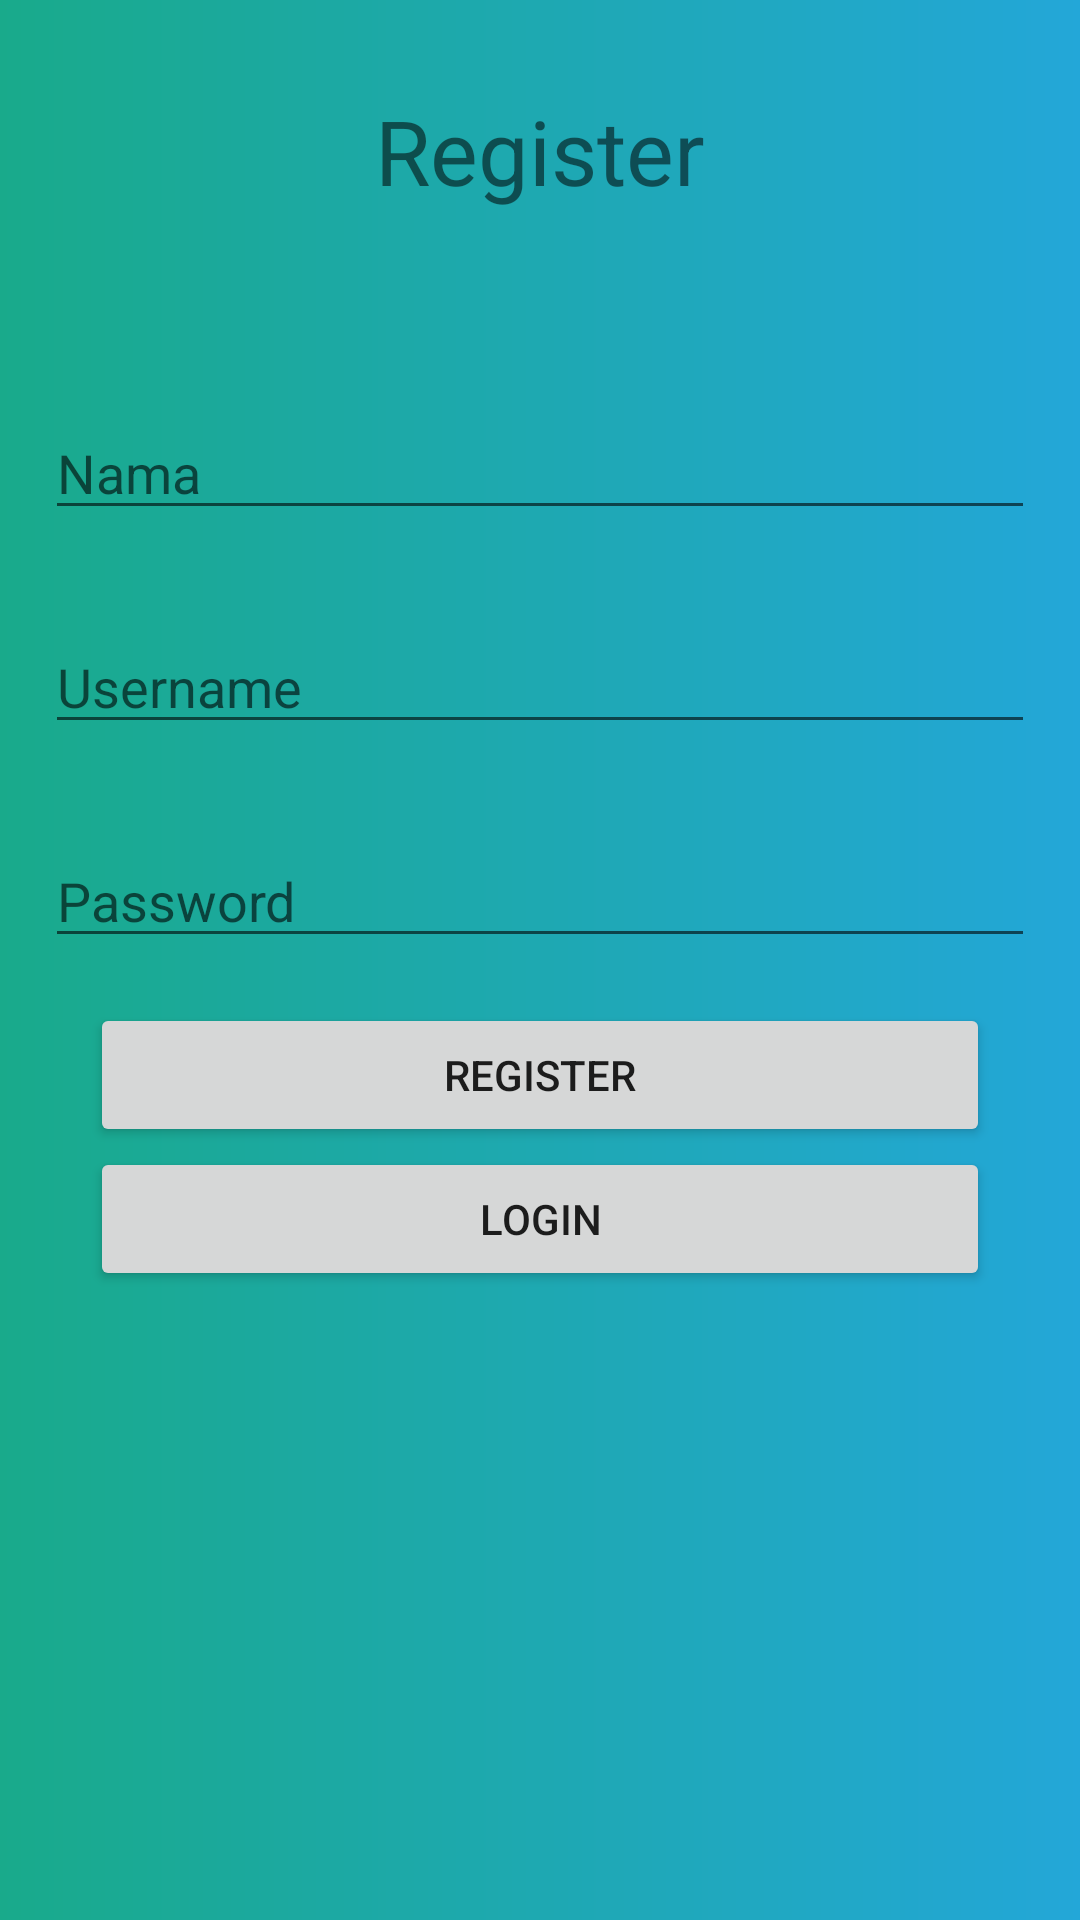

Android layout source for this screen:
<!-- AndroidManifest.xml: application theme Theme.Tugas1_AKB -->
<!-- res/layout/activity_register.xml -->
<?xml version="1.0" encoding="utf-8"?>
<RelativeLayout xmlns:android="http://schemas.android.com/apk/res/android"
    xmlns:app="http://schemas.android.com/apk/res-auto"
    xmlns:tools="http://schemas.android.com/tools"
    android:layout_width="match_parent"
    android:layout_height="match_parent"
    android:background="@drawable/grad_bg"
    tools:context=".Register">

    <LinearLayout
        android:layout_width="match_parent"
        android:layout_height="wrap_content"
        android:orientation="vertical"
        tools:ignore="UselessParent">


        <TextView

            android:layout_width="wrap_content"
            android:layout_height="wrap_content"
            android:layout_gravity="center"
            android:layout_marginTop="30dp"
            android:layout_marginBottom="50dp"
            android:text="Register"
            android:textSize="30sp" />

        <EditText
            android:id="@+id/inpRegisterNama"
            android:hint="Nama"
            android:layout_margin="15sp"
            android:inputType="text"
            android:layout_width="match_parent"
            android:layout_height="match_parent"
            android:importantForAutofill="no" />

        <EditText
            android:id="@+id/inpRegisterUsername"
            android:hint="Username"
            android:layout_margin="15sp"
            android:inputType="text"
            android:layout_width="match_parent"
            android:layout_height="match_parent"
            android:importantForAutofill="no" />


        <EditText
            android:id="@+id/inpRegisterPassword"
            android:hint="Password"
            android:layout_margin="15sp"
            android:inputType="textPassword"
            android:layout_width="match_parent"
            android:layout_height="match_parent"
            android:importantForAutofill="no" />

        <Button
            android:id="@+id/btnRegister2"
            android:layout_marginLeft="30sp"
            android:layout_marginRight="30sp"
            android:layout_gravity="bottom|center"
            android:text="register"
            android:layout_width="match_parent"
            android:layout_height="wrap_content" />

        <Button
            android:id="@+id/btnLogin2"
            android:layout_marginLeft="30sp"
            android:layout_marginRight="30sp"
            android:layout_gravity="bottom|center"
            android:text="login"
            android:layout_width="match_parent"
            android:layout_height="wrap_content" />

    </LinearLayout>


</RelativeLayout>
<!-- resources referenced by this layout -->
<resources>
  <!-- drawable grad_bg (drawable) -->
  <shape xmlns:android="http://schemas.android.com/apk/res/android"
      android:shape="rectangle">
  
      <gradient
          android:angle="0"
          android:endColor="@color/gradStop"
          android:startColor="@color/gradStart"
          android:type="linear"/>
  
      </shape>
  <style name="Theme.Tugas1_AKB" parent="Theme.MaterialComponents.DayNight.DarkActionBar">
          
          <item name="colorPrimary">@color/colorPrimary</item>
          <item name="colorPrimaryDark">@color/colorPrimaryDark</item>
          <item name="colorAccent">@color/colorAccent</item>
      </style>
  <color name="gradStop">#23A7D8</color>
  <color name="gradStart">#19AA8B</color>
  <color name="colorPrimary">#23A7D8</color>
  <color name="colorPrimaryDark">#23A7D8</color>
  <color name="colorAccent">#FFFFFF</color>
</resources>
